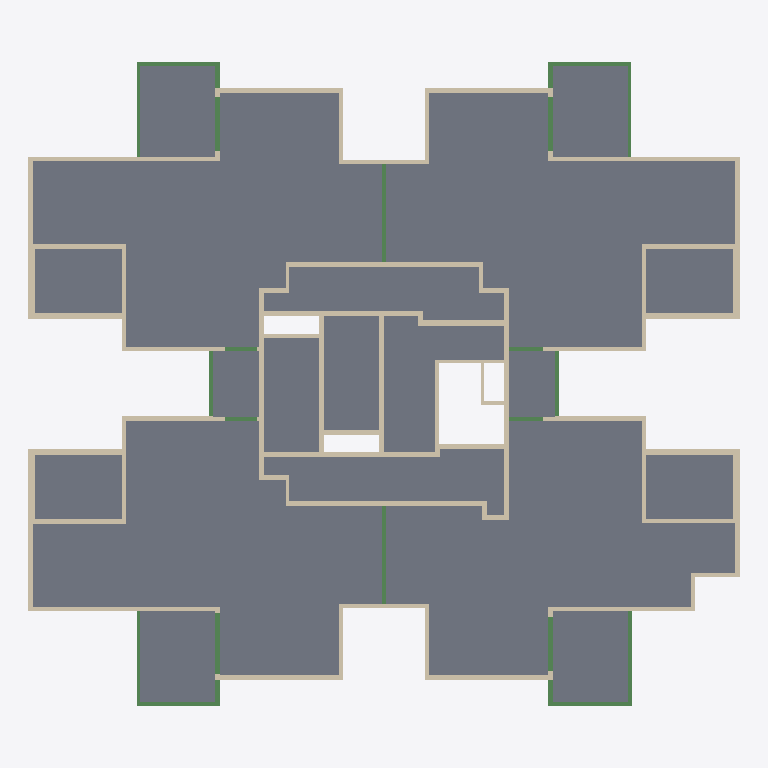
Plan cut of the same IFC building model at storey 'Typical Floor' (level 3.00 m, cut at 4.40 m), seen from above with north up, elements coloured by IFC class: 82 walls (beige), 24 beams (green), 19 slabs (grey). Cut surfaces are drawn darker.
Extent 31.1 m × 28.1 m × 3.8 m (x, y, z). Storeys (2): Down at 0.00 m; Typical Floor at 3.00 m. Elements (135): 84 IfcWallStandardCase, 24 IfcBeam, 19 IfcSlab, 8 IfcColumn.

HEADER;
FILE_DESCRIPTION(('ViewDefinition [CoordinationView]','ExchangeRequirement []'),'2;1');
FILE_NAME('מספר פרויקט','2022-05-20T00:23:20',(''),(''),'ODA IFC SDK 22.6','22.1.1.516 - Exporter 22.1.1.516 - Default UI','');
FILE_SCHEMA(('IFC2X3'));
ENDSEC;
DATA;
#92=IFCPROJECT('1paF0zoqbF7wTh5Tm3jZ5E',#20,'מספר פרויקט',$,$,'Project 001','Project Status',(#87),#84);
#108=IFCSITE('1paF0zoqbF7wTh5Tm3jZ5C',#20,'Default',$,$,#107,$,$,.ELEMENT.,$,$,$,$,$);
#94=IFCBUILDING('1paF0zoqbF7wTh5Tm3jZ5F',#20,'',$,$,#16,$,'',.ELEMENT.,$,$,$);
#97=IFCBUILDINGSTOREY('1paF0zoqbF7wTh5TpyIS$j',#20,'Down',$,'Level:8mm Head',#96,$,'Down',.ELEMENT.,1.727731E-11);
#101=IFCBUILDINGSTOREY('1paF0zoqbF7wTh5TpyJt8v',#20,'Typical Floor',$,'Level:8mm Head',#100,$,'Typical Floor',.ELEMENT.,300.0);
#7181=IFCSLAB('2omDBI$wv0pxfVdW12qKWc',#20,'Floor:20:545026',$,'Floor:20',#7157,#7180,'545026',.FLOOR.);
#7567=IFCSLAB('2omDBI$wv0pxfVdW12qK_i',#20,'Floor:20:546440',$,'Floor:20',#7544,#7566,'546440',.FLOOR.);
#7638=IFCSLAB('2omDBI$wv0pxfVdW12qK0A',#20,'Floor:20:547118',$,'Floor:20',#7615,#7637,'547118',.FLOOR.);
#7109=IFCSLAB('2omDBI$wv0pxfVdW12qLJd',#20,'Floor:20:544195',$,'Floor:20',#7084,#7108,'544195',.FLOOR.);
#7248=IFCSLAB('2omDBI$wv0pxfVdW12qKYi',#20,'Floor:20:545160',$,'Floor:20',#7229,#7247,'545160',.FLOOR.);
#7496=IFCSLAB('2omDBI$wv0pxfVdW12qKtx',#20,'Floor:20:546015',$,'Floor:20',#7477,#7495,'546015',.FLOOR.);
#7313=IFCSLAB('2omDBI$wv0pxfVdW12qKeC',#20,'Floor:20:545576',$,'Floor:20',#7296,#7312,'545576',.FLOOR.);
#6340=IFCSLAB('2omDBI$wv0pxfVdW12qIHD',#20,'Floor:20:540009',$,'Floor:20',#6325,#6339,'540009',.FLOOR.);
#6254=IFCSLAB('2omDBI$wv0pxfVdW12qIHt',#20,'Floor:20:539987',$,'Floor:20',#6239,#6253,'539987',.FLOOR.);
#6403=IFCSLAB('2omDBI$wv0pxfVdW12qLZu',#20,'Floor:20:541148',$,'Floor:20',#6388,#6402,'541148',.FLOOR.);
#6671=IFCSLAB('2omDBI$wv0pxfVdW12qLug',#20,'Floor:20:542478',$,'Floor:20',#6656,#6670,'542478',.FLOOR.);
#7371=IFCSLAB('2omDBI$wv0pxfVdW12qKsX',#20,'Floor:20:545925',$,'Floor:20',#7361,#7370,'545925',.FLOOR.);
#7429=IFCSLAB('2omDBI$wv0pxfVdW12qKsM',#20,'Floor:20:545970',$,'Floor:20',#7419,#7428,'545970',.FLOOR.);
#6862=IFCSLAB('2omDBI$wv0pxfVdW12qLGe',#20,'Floor:20:544012',$,'Floor:20',#6852,#6861,'544012',.FLOOR.);
#6920=IFCSLAB('2omDBI$wv0pxfVdW12qLGT',#20,'Floor:20:544057',$,'Floor:20',#6910,#6919,'544057',.FLOOR.);
#7036=IFCSLAB('2omDBI$wv0pxfVdW12qLIm',#20,'Floor:20:544148',$,'Floor:20',#7026,#7035,'544148',.FLOOR.);
#6978=IFCSLAB('2omDBI$wv0pxfVdW12qLH2',#20,'Floor:20:544102',$,'Floor:20',#6968,#6977,'544102',.FLOOR.);
#6729=IFCSLAB('2omDBI$wv0pxfVdW12qLEC',#20,'Floor:15:543400',$,'Floor:15',#6719,#6728,'543400',.FLOOR.);
#6804=IFCSLAB('2omDBI$wv0pxfVdW12qLFn',#20,'Floor:15:543445',$,'Floor:15',#6794,#6803,'543445',.FLOOR.);
#1795=IFCWALLSTANDARDCASE('2omDBI$wv0pxfVdW12qILY',#20,'Basic Wall:22:539718',$,'Basic Wall:22',#1783,#1794,'539718');
#3361=IFCWALLSTANDARDCASE('2omDBI$wv0pxfVdW12qIMc',#20,'Basic Wall:22:539778',$,'Basic Wall:22',#3349,#3360,'539778');
#1695=IFCWALLSTANDARDCASE('2omDBI$wv0pxfVdW12qILc',#20,'Basic Wall:22:539714',$,'Basic Wall:22',#1683,#1694,'539714');
#3461=IFCWALLSTANDARDCASE('2omDBI$wv0pxfVdW12qIMY',#20,'Basic Wall:22:539782',$,'Basic Wall:22',#3449,#3460,'539782');
#3711=IFCWALLSTANDARDCASE('2omDBI$wv0pxfVdW12qIMq',#20,'Basic Wall:22:539792',$,'Basic Wall:22',#3699,#3710,'539792');
#1845=IFCWALLSTANDARDCASE('2omDBI$wv0pxfVdW12qILi',#20,'Basic Wall:22:539720',$,'Basic Wall:22',#1833,#1844,'539720');
#2917=IFCWALLSTANDARDCASE('2omDBI$wv0pxfVdW12qILM',#20,'Basic Wall:18:539762',$,'Basic Wall:18',#2905,#2916,'539762');
#538=IFCWALLSTANDARDCASE('2omDBI$wv0pxfVdW12qIKo',#20,'Basic Wall:18:539670',$,'Basic Wall:18',#526,#537,'539670');
#2595=IFCWALLSTANDARDCASE('2omDBI$wv0pxfVdW12qIL2',#20,'Basic Wall:18:539750',$,'Basic Wall:18',#2583,#2594,'539750');
#3761=IFCWALLSTANDARDCASE('2omDBI$wv0pxfVdW12qIMs',#20,'Basic Wall:22:539794',$,'Basic Wall:22',#3749,#3760,'539794');
#3861=IFCWALLSTANDARDCASE('2omDBI$wv0pxfVdW12qIMo',#20,'Basic Wall:22:539798',$,'Basic Wall:22',#3849,#3860,'539798');
#588=IFCWALLSTANDARDCASE('2omDBI$wv0pxfVdW12qIKy',#20,'Basic Wall:22:539672',$,'Basic Wall:22',#576,#587,'539672');
#2645=IFCWALLSTANDARDCASE('2omDBI$wv0pxfVdW12qILC',#20,'Basic Wall:22:539752',$,'Basic Wall:22',#2633,#2644,'539752');
#814=IFCWALLSTANDARDCASE('2omDBI$wv0pxfVdW12qIK4',#20,'Basic Wall:22:539680',$,'Basic Wall:22',#802,#813,'539680');
#2867=IFCWALLSTANDARDCASE('2omDBI$wv0pxfVdW12qILK',#20,'Basic Wall:22:539760',$,'Basic Wall:22',#2855,#2866,'539760');
#2345=IFCWALLSTANDARDCASE('2omDBI$wv0pxfVdW12qILu',#20,'Basic Wall:25:539740',$,'Basic Wall:25',#2333,#2344,'539740');
#864=IFCWALLSTANDARDCASE('2omDBI$wv0pxfVdW12qIK6',#20,'Basic Wall:18:539682',$,'Basic Wall:18',#852,#863,'539682');
#3161=IFCWALLSTANDARDCASE('2omDBI$wv0pxfVdW12qILU',#20,'Basic Wall:25:539770',$,'Basic Wall:25',#3149,#3160,'539770');
#145=IFCWALLSTANDARDCASE('2omDBI$wv0pxfVdW12qIKe',#20,'Basic Wall:30:539660',$,'Basic Wall:30',#129,#144,'539660');
#336=IFCWALLSTANDARDCASE('2omDBI$wv0pxfVdW12qIKq',#20,'Basic Wall:25:539664',$,'Basic Wall:25',#324,#335,'539664');
#1219=IFCWALLSTANDARDCASE('2omDBI$wv0pxfVdW12qIKK',#20,'Basic Wall:25:539696',$,'Basic Wall:25',#1202,#1218,'539696');
#1945=IFCWALLSTANDARDCASE('2omDBI$wv0pxfVdW12qILe',#20,'Basic Wall:22:539724',$,'Basic Wall:22',#1933,#1944,'539724');
#1164=IFCWALLSTANDARDCASE('2omDBI$wv0pxfVdW12qIKA',#20,'Basic Wall:30:539694',$,'Basic Wall:30',#1152,#1163,'539694');
#3039=IFCWALLSTANDARDCASE('2omDBI$wv0pxfVdW12qILI',#20,'Basic Wall:20:539766',$,'Basic Wall:20',#3005,#3038,'539766');
#2395=IFCWALLSTANDARDCASE('2omDBI$wv0pxfVdW12qILw',#20,'Basic Wall:30:539742',$,'Basic Wall:30',#2383,#2394,'539742');
#2445=IFCWALLSTANDARDCASE('2omDBI$wv0pxfVdW12qIL4',#20,'Basic Wall:20:539744',$,'Basic Wall:20',#2433,#2444,'539744');
#3211=IFCWALLSTANDARDCASE('2omDBI$wv0pxfVdW12qILO',#20,'Basic Wall:30:539772',$,'Basic Wall:30',#3199,#3210,'539772');
#412=IFCWALLSTANDARDCASE('2omDBI$wv0pxfVdW12qIKs',#20,'Basic Wall:20:539666',$,'Basic Wall:20',#400,#411,'539666');
#488=IFCWALLSTANDARDCASE('2omDBI$wv0pxfVdW12qIKm',#20,'Basic Wall:18:539668',$,'Basic Wall:18',#476,#487,'539668');
#1319=IFCWALLSTANDARDCASE('2omDBI$wv0pxfVdW12qIKG',#20,'Basic Wall:18:539700',$,'Basic Wall:18',#1307,#1318,'539700');
#1445=IFCWALLSTANDARDCASE('2omDBI$wv0pxfVdW12qIKS',#20,'Basic Wall:18:539704',$,'Basic Wall:18',#1433,#1444,'539704');
#2545=IFCWALLSTANDARDCASE('2omDBI$wv0pxfVdW12qIL0',#20,'Basic Wall:18:539748',$,'Basic Wall:18',#2533,#2544,'539748');
#260=IFCWALLSTANDARDCASE('2omDBI$wv0pxfVdW12qIKg',#20,'Basic Wall:18:539662',$,'Basic Wall:18',#248,#259,'539662');
#2967=IFCWALLSTANDARDCASE('2omDBI$wv0pxfVdW12qILG',#20,'Basic Wall:18:539764',$,'Basic Wall:18',#2955,#2966,'539764');
#1064=IFCWALLSTANDARDCASE('2omDBI$wv0pxfVdW12qIKE',#20,'Basic Wall:20:539690',$,'Basic Wall:20',#1052,#1063,'539690');
#5772=IFCBEAM('2omDBI$wv0pxfVdW12qINO',#20,'Concrete Rectengular Beam:20/70:539900',$,'Concrete Rectengular Beam:20/70',#5759,#5771,'539900');
#5846=IFCBEAM('2omDBI$wv0pxfVdW12qINQ',#20,'Concrete Rectengular Beam:20/70:539902',$,'Concrete Rectengular Beam:20/70',#5829,#5845,'539902');
#5031=IFCBEAM('2omDBI$wv0pxfVdW12qINY',#20,'Concrete Rectengular Beam:15/50:539846',$,'Concrete Rectengular Beam:15/50',#5018,#5030,'539846');
#1545=IFCWALLSTANDARDCASE('2omDBI$wv0pxfVdW12qIKO',#20,'Basic Wall:18:539708',$,'Basic Wall:18',#1533,#1544,'539708');
#2245=IFCWALLSTANDARDCASE('2omDBI$wv0pxfVdW12qILy',#20,'Basic Wall:18:539736',$,'Basic Wall:18',#2233,#2244,'539736');
#714=IFCWALLSTANDARDCASE('2omDBI$wv0pxfVdW12qIKu',#20,'Basic Wall:18:539676',$,'Basic Wall:18',#702,#713,'539676');
#2767=IFCWALLSTANDARDCASE('2omDBI$wv0pxfVdW12qIL8',#20,'Basic Wall:18:539756',$,'Basic Wall:18',#2733,#2766,'539756');
#3661=IFCWALLSTANDARDCASE('2omDBI$wv0pxfVdW12qIMg',#20,'Basic Wall:15:539790',$,'Basic Wall:15',#3649,#3660,'539790');
#4061=IFCWALLSTANDARDCASE('2omDBI$wv0pxfVdW12qIMw',#20,'Basic Wall:22:539806',$,'Basic Wall:22',#4049,#4060,'539806');
#6051=IFCBEAM('2omDBI$wv0pxfVdW12qIGW',#20,'Concrete Rectengular Beam:22/65:539908',$,'Concrete Rectengular Beam:22/65',#6038,#6050,'539908');
#4909=IFCBEAM('2omDBI$wv0pxfVdW12qINc',#20,'Concrete Rectengular Beam:15/50:539842',$,'Concrete Rectengular Beam:15/50',#4896,#4908,'539842');
#5083=IFCBEAM('2omDBI$wv0pxfVdW12qINi',#20,'Concrete Rectengular Beam:15/50:539848',$,'Concrete Rectengular Beam:15/50',#5070,#5082,'539848');
#5239=IFCBEAM('2omDBI$wv0pxfVdW12qINq',#20,'Concrete Rectengular Beam:15/50:539856',$,'Concrete Rectengular Beam:15/50',#5226,#5238,'539856');
#6618=IFCBEAM('2omDBI$wv0pxfVdW12qLuk',#20,'Concrete Rectengular Beam:15/50:542474',$,'Concrete Rectengular Beam:15/50',#6605,#6617,'542474');
#764=IFCWALLSTANDARDCASE('2omDBI$wv0pxfVdW12qIKw',#20,'Basic Wall:18:539678',$,'Basic Wall:18',#752,#763,'539678');
#2817=IFCWALLSTANDARDCASE('2omDBI$wv0pxfVdW12qILA',#20,'Basic Wall:18:539758',$,'Basic Wall:18',#2805,#2816,'539758');
#4838=IFCBEAM('2omDBI$wv0pxfVdW12qINa',#20,'Concrete Rectengular Beam:15/50:539840',$,'Concrete Rectengular Beam:15/50',#4825,#4837,'539840');
#5187=IFCBEAM('2omDBI$wv0pxfVdW12qINg',#20,'Concrete Rectengular Beam:15/50:539854',$,'Concrete Rectengular Beam:15/50',#5174,#5186,'539854');
#6566=IFCBEAM('2omDBI$wv0pxfVdW12qLui',#20,'Concrete Rectengular Beam:15/50:542472',$,'Concrete Rectengular Beam:15/50',#6553,#6565,'542472');
#664=IFCWALLSTANDARDCASE('2omDBI$wv0pxfVdW12qIK_',#20,'Basic Wall:18:539674',$,'Basic Wall:18',#652,#663,'539674');
#2695=IFCWALLSTANDARDCASE('2omDBI$wv0pxfVdW12qILE',#20,'Basic Wall:18:539754',$,'Basic Wall:18',#2683,#2694,'539754');
#3111=IFCWALLSTANDARDCASE('2omDBI$wv0pxfVdW12qILS',#20,'Basic Wall:20:539768',$,'Basic Wall:20',#3077,#3110,'539768');
#3911=IFCWALLSTANDARDCASE('2omDBI$wv0pxfVdW12qIMy',#20,'Basic Wall:22:539800',$,'Basic Wall:22',#3899,#3910,'539800');
#5650=IFCBEAM('2omDBI$wv0pxfVdW12qINS',#20,'Concrete Rectengular Beam:22/65:539896',$,'Concrete Rectengular Beam:22/65',#5637,#5649,'539896');
#5720=IFCBEAM('2omDBI$wv0pxfVdW12qINU',#20,'Concrete Rectengular Beam:22/65:539898',$,'Concrete Rectengular Beam:22/65',#5707,#5719,'539898');
#6202=IFCBEAM('2omDBI$wv0pxfVdW12qIGk',#20,'Concrete Rectengular Beam:22/65:539914',$,'Concrete Rectengular Beam:22/65',#6189,#6201,'539914');
#1114=IFCWALLSTANDARDCASE('2omDBI$wv0pxfVdW12qIK8',#20,'Basic Wall:20:539692',$,'Basic Wall:20',#1102,#1113,'539692');
#5343=IFCBEAM('2omDBI$wv0pxfVdW12qINE',#20,'Concrete Rectengular Beam:15/80:539882',$,'Concrete Rectengular Beam:15/80',#5330,#5342,'539882');
#5397=IFCBEAM('2omDBI$wv0pxfVdW12qIN8',#20,'Concrete Rectengular Beam:15/80:539884',$,'Concrete Rectengular Beam:15/80',#5384,#5396,'539884');
#2495=IFCWALLSTANDARDCASE('2omDBI$wv0pxfVdW12qIL6',#20,'Basic Wall:20:539746',$,'Basic Wall:20',#2483,#2494,'539746');
#1014=IFCWALLSTANDARDCASE('2omDBI$wv0pxfVdW12qIKC',#20,'Basic Wall:18:539688',$,'Basic Wall:18',#1002,#1013,'539688');
#3811=IFCWALLSTANDARDCASE('2omDBI$wv0pxfVdW12qIMm',#20,'Basic Wall:20:539796',$,'Basic Wall:20',#3799,#3810,'539796');
#3511=IFCWALLSTANDARDCASE('2omDBI$wv0pxfVdW12qIMi',#20,'Basic Wall:15:539784',$,'Basic Wall:15',#3499,#3510,'539784');
#964=IFCWALLSTANDARDCASE('2omDBI$wv0pxfVdW12qIK2',#20,'Basic Wall:18:539686',$,'Basic Wall:18',#952,#963,'539686');
#1995=IFCWALLSTANDARDCASE('2omDBI$wv0pxfVdW12qILg',#20,'Basic Wall:22:539726',$,'Basic Wall:22',#1983,#1994,'539726');
#1269=IFCWALLSTANDARDCASE('2omDBI$wv0pxfVdW12qIKM',#20,'Basic Wall:18:539698',$,'Basic Wall:18',#1257,#1268,'539698');
#914=IFCWALLSTANDARDCASE('2omDBI$wv0pxfVdW12qIK0',#20,'Basic Wall:18:539684',$,'Basic Wall:18',#902,#913,'539684');
#4786=IFCBEAM('2omDBI$wv0pxfVdW12qIMU',#20,'Concrete Rectengular Beam:15/80:539834',$,'Concrete Rectengular Beam:15/80',#4773,#4785,'539834');
#4733=IFCBEAM('2omDBI$wv0pxfVdW12qIMS',#20,'Concrete Rectengular Beam:15/80:539832',$,'Concrete Rectengular Beam:15/80',#4720,#4732,'539832');
#4961=IFCBEAM('2omDBI$wv0pxfVdW12qINW',#20,'Concrete Rectengular Beam:22/50:539844',$,'Concrete Rectengular Beam:22/50',#4948,#4960,'539844');
#5135=IFCBEAM('2omDBI$wv0pxfVdW12qINk',#20,'Concrete Rectengular Beam:22/50:539850',$,'Concrete Rectengular Beam:22/50',#5122,#5134,'539850');
#5291=IFCBEAM('2omDBI$wv0pxfVdW12qINs',#20,'Concrete Rectengular Beam:22/50:539858',$,'Concrete Rectengular Beam:22/50',#5278,#5290,'539858');
#6514=IFCBEAM('2omDBI$wv0pxfVdW12qLuY',#20,'Concrete Rectengular Beam:22/50:542470',$,'Concrete Rectengular Beam:22/50',#6501,#6513,'542470');
#4597=IFCBEAM('2omDBI$wv0pxfVdW12qIMG',#20,'Concrete Rectengular Beam:15/80:539828',$,'Concrete Rectengular Beam:15/80',#4584,#4596,'539828');
#4681=IFCBEAM('2omDBI$wv0pxfVdW12qIMI',#20,'Concrete Rectengular Beam:15/80:539830',$,'Concrete Rectengular Beam:15/80',#4668,#4680,'539830');
#1745=IFCWALLSTANDARDCASE('2omDBI$wv0pxfVdW12qILW',#20,'Basic Wall:22:539716',$,'Basic Wall:22',#1733,#1744,'539716');
#2045=IFCWALLSTANDARDCASE('2omDBI$wv0pxfVdW12qILq',#20,'Basic Wall:22:539728',$,'Basic Wall:22',#2033,#2044,'539728');
#3311=IFCWALLSTANDARDCASE('2omDBI$wv0pxfVdW12qIMa',#20,'Basic Wall:22:539776',$,'Basic Wall:22',#3299,#3310,'539776');
#3611=IFCWALLSTANDARDCASE('2omDBI$wv0pxfVdW12qIMe',#20,'Basic Wall:15:539788',$,'Basic Wall:15',#3599,#3610,'539788');
#2295=IFCWALLSTANDARDCASE('2omDBI$wv0pxfVdW12qIL_',#20,'Basic Wall:18:539738',$,'Basic Wall:18',#2283,#2294,'539738');
#3261=IFCWALLSTANDARDCASE('2omDBI$wv0pxfVdW12qILQ',#20,'Basic Wall:18:539774',$,'Basic Wall:18',#3249,#3260,'539774');
#3411=IFCWALLSTANDARDCASE('2omDBI$wv0pxfVdW12qIMW',#20,'Basic Wall:22:539780',$,'Basic Wall:22',#3399,#3410,'539780');
#4011=IFCWALLSTANDARDCASE('2omDBI$wv0pxfVdW12qIMu',#20,'Basic Wall:22:539804',$,'Basic Wall:22',#3999,#4010,'539804');
#3561=IFCWALLSTANDARDCASE('2omDBI$wv0pxfVdW12qIMk',#20,'Basic Wall:15:539786',$,'Basic Wall:15',#3549,#3560,'539786');
#2095=IFCWALLSTANDARDCASE('2omDBI$wv0pxfVdW12qILs',#20,'Basic Wall:15:539730',$,'Basic Wall:15',#2083,#2094,'539730');
#1895=IFCWALLSTANDARDCASE('2omDBI$wv0pxfVdW12qILk',#20,'Basic Wall:20:539722',$,'Basic Wall:20',#1883,#1894,'539722');
#4111=IFCWALLSTANDARDCASE('2omDBI$wv0pxfVdW12qIM4',#20,'Basic Wall:22:539808',$,'Basic Wall:22',#4099,#4110,'539808');
#2145=IFCWALLSTANDARDCASE('2omDBI$wv0pxfVdW12qILm',#20,'Basic Wall:15:539732',$,'Basic Wall:15',#2133,#2144,'539732');
#3961=IFCWALLSTANDARDCASE('2omDBI$wv0pxfVdW12qIM_',#20,'Basic Wall:15:539802',$,'Basic Wall:15',#3949,#3960,'539802');
#5499=IFCWALLSTANDARDCASE('2omDBI$wv0pxfVdW12qINK',#20,'Basic Wall:22:539888',$,'Basic Wall:22',#5487,#5498,'539888');
#5599=IFCWALLSTANDARDCASE('2omDBI$wv0pxfVdW12qINI',#20,'Basic Wall:22:539894',$,'Basic Wall:22',#5587,#5598,'539894');
#6151=IFCWALLSTANDARDCASE('2omDBI$wv0pxfVdW12qIGi',#20,'Basic Wall:22:539912',$,'Basic Wall:22',#6139,#6150,'539912');
#1369=IFCWALLSTANDARDCASE('2omDBI$wv0pxfVdW12qIKI',#20,'Basic Wall:15:539702',$,'Basic Wall:15',#1357,#1368,'539702');
#1495=IFCWALLSTANDARDCASE('2omDBI$wv0pxfVdW12qIKU',#20,'Basic Wall:15:539706',$,'Basic Wall:15',#1483,#1494,'539706');
#1595=IFCWALLSTANDARDCASE('2omDBI$wv0pxfVdW12qIKQ',#20,'Basic Wall:15:539710',$,'Basic Wall:15',#1583,#1594,'539710');
#2195=IFCWALLSTANDARDCASE('2omDBI$wv0pxfVdW12qILo',#20,'Basic Wall:15:539734',$,'Basic Wall:15',#2183,#2194,'539734');
#5449=IFCWALLSTANDARDCASE('2omDBI$wv0pxfVdW12qINA',#20,'Basic Wall:22:539886',$,'Basic Wall:22',#5437,#5448,'539886');
#5549=IFCWALLSTANDARDCASE('2omDBI$wv0pxfVdW12qING',#20,'Basic Wall:22:539892',$,'Basic Wall:22',#5537,#5548,'539892');
#6101=IFCWALLSTANDARDCASE('2omDBI$wv0pxfVdW12qIGY',#20,'Basic Wall:22:539910',$,'Basic Wall:22',#6089,#6100,'539910');
#6000=IFCWALLSTANDARDCASE('2omDBI$wv0pxfVdW12qIGc',#20,'Basic Wall:22:539906',$,'Basic Wall:22',#5964,#5999,'539906');
#5926=IFCWALLSTANDARDCASE('2omDBI$wv0pxfVdW12qIGa',#20,'Basic Wall:22:539904',$,'Basic Wall:22',#5890,#5925,'539904');
ENDSEC;